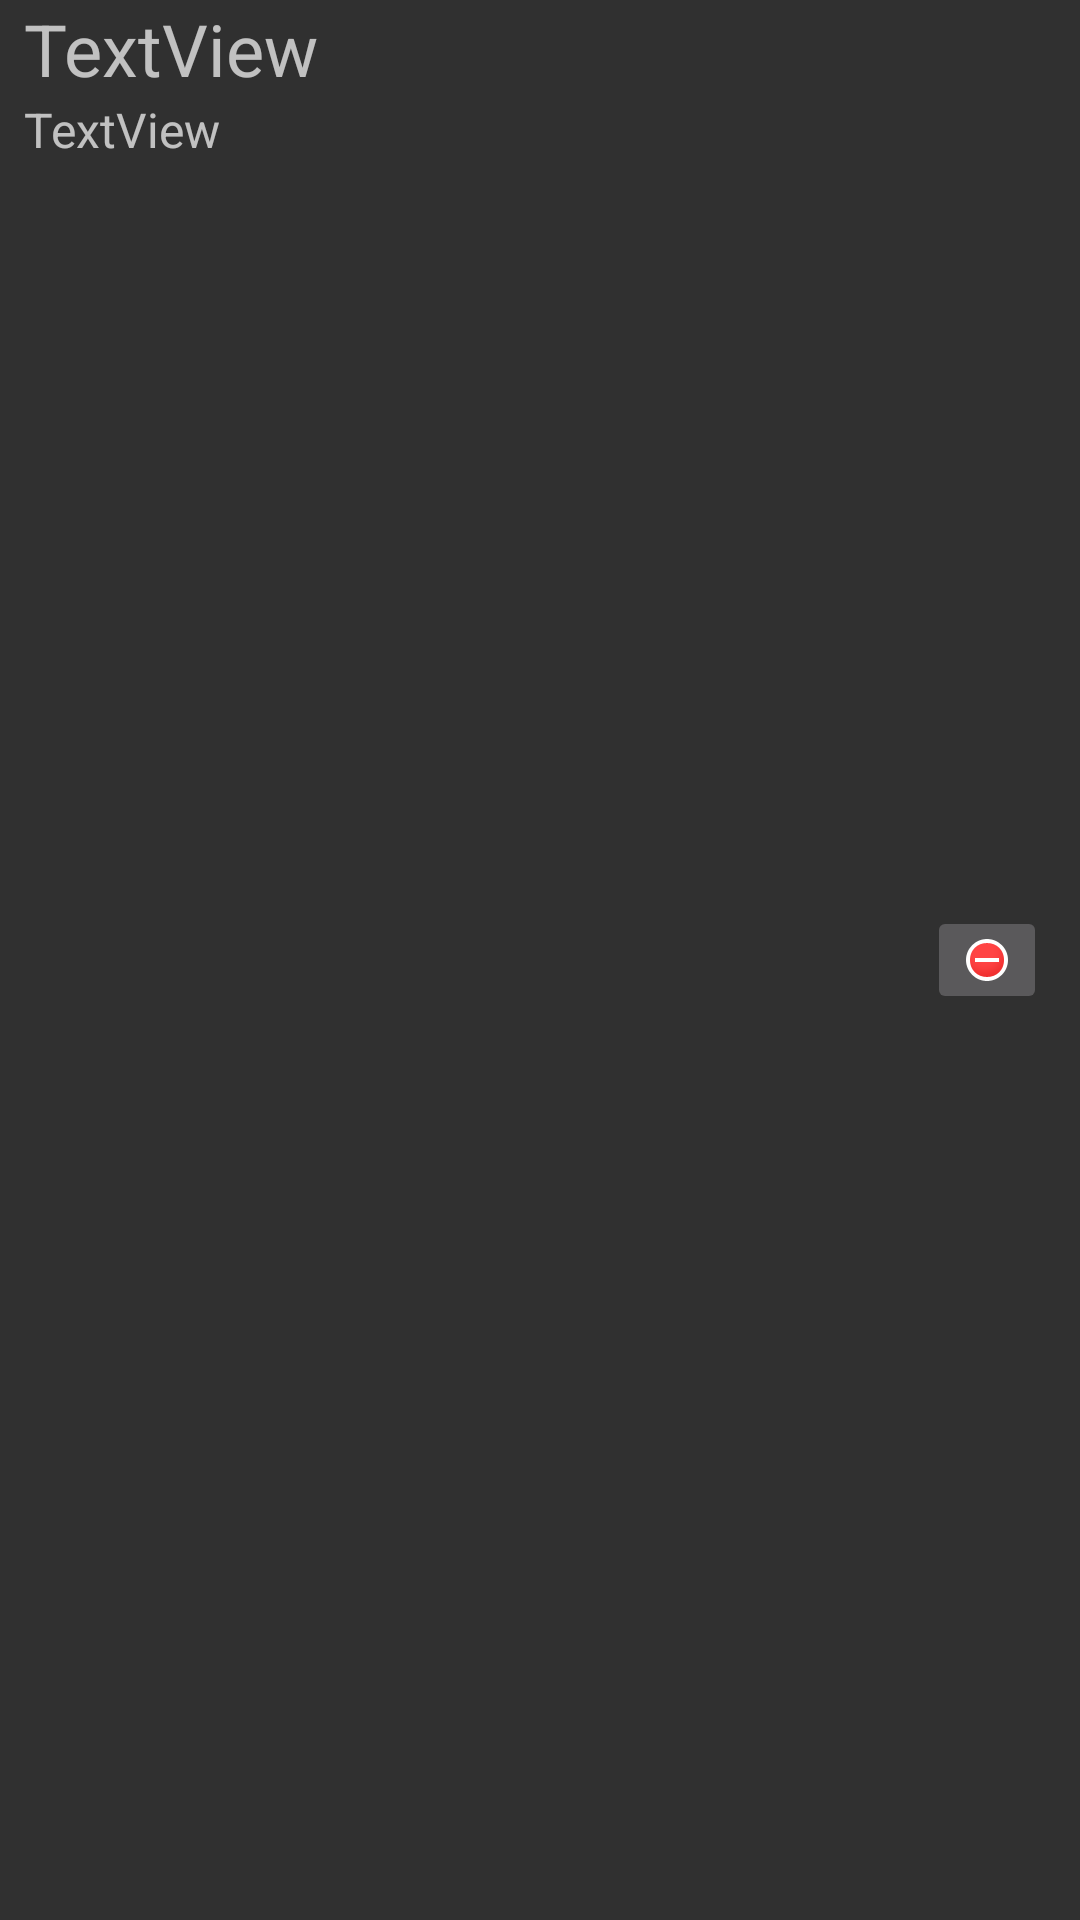

Write the Android layout XML for this screen, with the resource values it uses.
<!-- AndroidManifest.xml: application theme AppTheme -->
<!-- res/layout/friendslistrecycleitem.xml -->
<?xml version="1.0" encoding="utf-8"?>
<RelativeLayout xmlns:android="http://schemas.android.com/apk/res/android"
    xmlns:app="http://schemas.android.com/apk/res-auto"
    android:layout_width="match_parent"
    android:layout_height="wrap_content"
    android:orientation="vertical"
    android:paddingStart="8dp" >

    <LinearLayout
        android:layout_width="wrap_content"
        android:layout_height="wrap_content"
        android:orientation="vertical"
        android:layout_alignParentStart="true"
        android:layout_toStartOf="@+id/deleteButton">

        <TextView
            android:id="@+id/friendsNameText"
            android:layout_width="match_parent"
            android:layout_height="wrap_content"
            android:text="TextView"
            android:textSize="24sp" />

        <TextView
            android:id="@+id/friendsUsernameText"
            android:layout_width="match_parent"
            android:layout_height="wrap_content"
            android:layout_marginBottom="5dp"
            android:text="TextView"
            android:textSize="16sp" />
    </LinearLayout>

    <ImageButton
        android:id="@+id/deleteButton"
        android:layout_width="wrap_content"
        android:layout_height="wrap_content"
        android:layout_alignParentEnd="true"
        android:layout_centerVertical="true"
        android:layout_marginEnd="11dp"
        app:srcCompat="@android:drawable/presence_busy" />

</RelativeLayout>
<!-- resources referenced by this layout -->
<resources>
  <style name="AppTheme" parent="Theme.AppCompat.NoActionBar">
          
  
      </style>
</resources>
